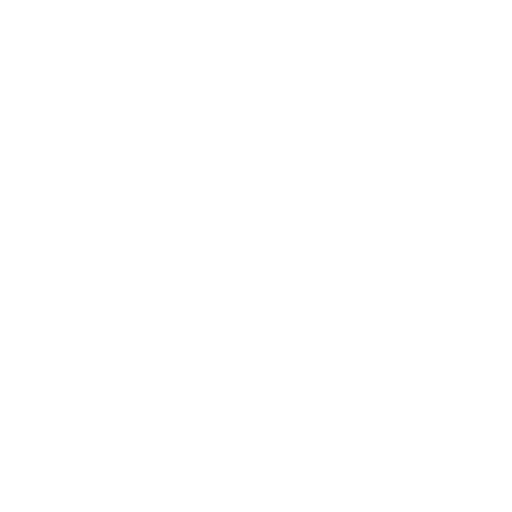
t = 0.00 s
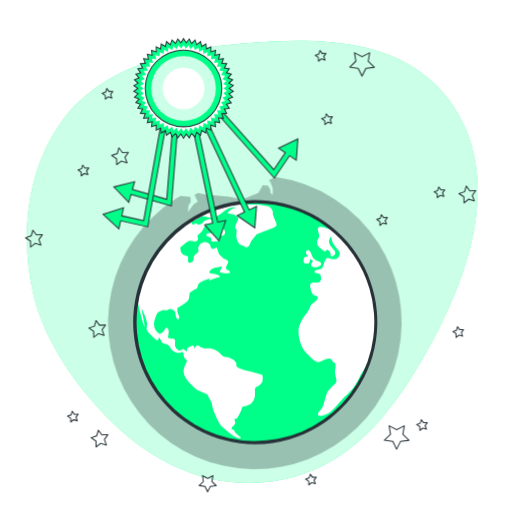
t = 3.50 s
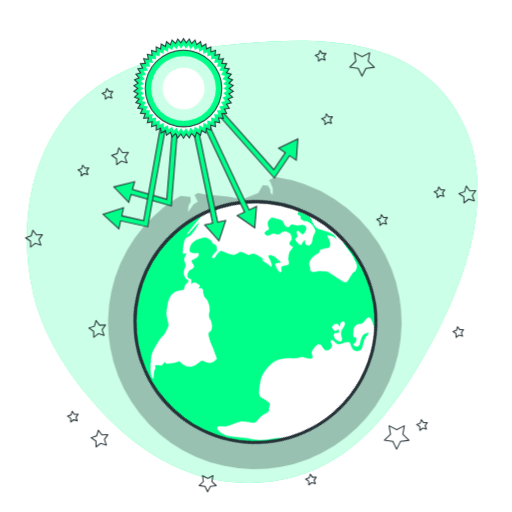
t = 3.95 s
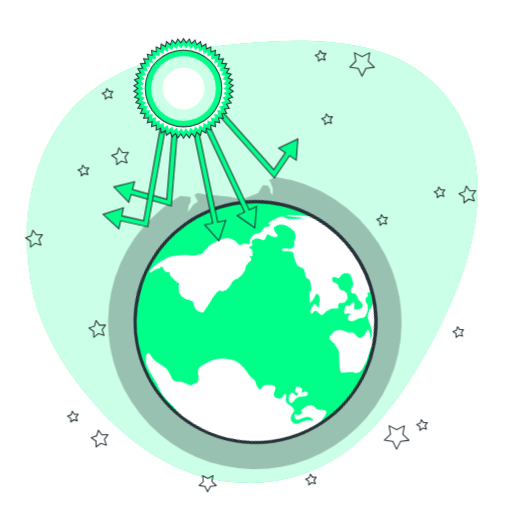
t = 4.40 s
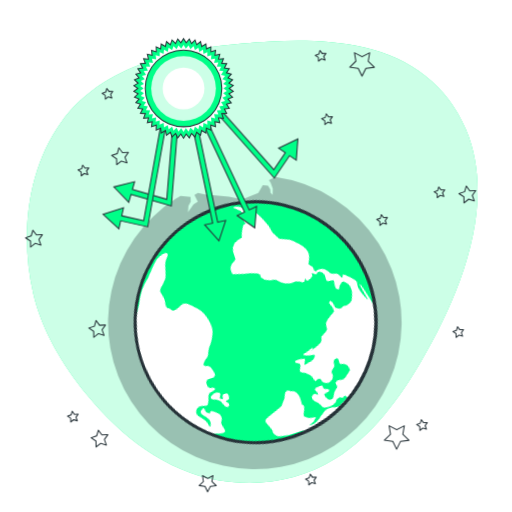
t = 4.85 s
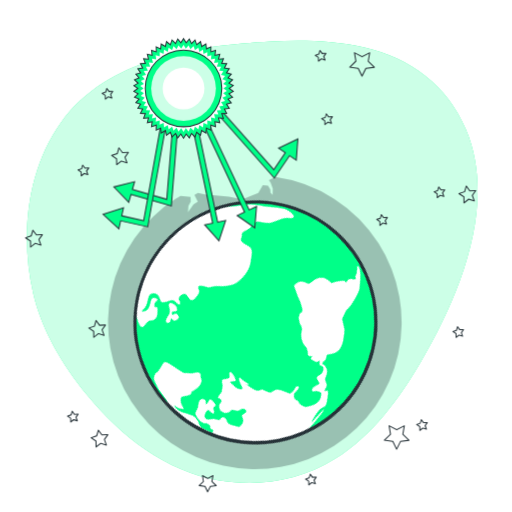
t = 5.45 s

The animated SVG that drew these frames (rendered in a browser with its animation timeline set to each time). Animation: 6 CSS @keyframes rules; one cycle of 6.50 s, repeats indefinitely.

<svg class="animated" id="freepik_stories-ozone-layer-depletion" xmlns="http://www.w3.org/2000/svg" viewBox="0 0 500 500" version="1.1" xmlns:xlink="http://www.w3.org/1999/xlink" xmlns:svgjs="http://svgjs.com/svgjs"><style>svg#freepik_stories-ozone-layer-depletion:not(.animated) .animable {opacity: 0;}svg#freepik_stories-ozone-layer-depletion.animated #freepik--background-simple--inject-122 {animation: 1s 1 forwards cubic-bezier(.36,-0.01,.5,1.38) fadeIn;animation-delay: 0s;}svg#freepik_stories-ozone-layer-depletion.animated #freepik--Stars--inject-122 {animation: 1s 1 forwards cubic-bezier(.36,-0.01,.5,1.38) lightSpeedLeft;animation-delay: 0s;}svg#freepik_stories-ozone-layer-depletion.animated #freepik--ozone-layer--inject-122 {animation: 1s 1 forwards cubic-bezier(.36,-0.01,.5,1.38) slideLeft;animation-delay: 0s;}svg#freepik_stories-ozone-layer-depletion.animated #freepik--Earth--inject-122 {animation: 1s 1 forwards cubic-bezier(.36,-0.01,.5,1.38) zoomIn,3s Infinite  linear spin;animation-delay: 0s,3.5s;}svg#freepik_stories-ozone-layer-depletion.animated #freepik--Arrows--inject-122 {animation: 1s 1 forwards cubic-bezier(.36,-0.01,.5,1.38) fadeIn;animation-delay: 0s;}svg#freepik_stories-ozone-layer-depletion.animated #freepik--Sun--inject-122 {animation: 1s 1 forwards cubic-bezier(.36,-0.01,.5,1.38) zoomOut;animation-delay: 0s;}            @keyframes fadeIn {                0% {                    opacity: 0;                }                100% {                    opacity: 1;                }            }                    @keyframes lightSpeedLeft {              from {                transform: translate3d(-50%, 0, 0) skewX(20deg);                opacity: 0;              }              60% {                transform: skewX(-10deg);                opacity: 1;              }              80% {                transform: skewX(2deg);              }              to {                opacity: 1;                transform: translate3d(0, 0, 0);              }            }                    @keyframes slideLeft {                0% {                    opacity: 0;                    transform: translateX(-30px);                }                100% {                    opacity: 1;                    transform: translateX(0);                }            }                    @keyframes zoomIn {                0% {                    opacity: 0;                    transform: scale(0.5);                }                100% {                    opacity: 1;                    transform: scale(1);                }            }                 @keyframes spin {             from {                 transform: rotate(0);               }               to {                 transform: rotate(360deg);               }         }                 @keyframes zoomOut {                0% {                    opacity: 0;                    transform: scale(1.5);                }                100% {                    opacity: 1;                    transform: scale(1);                }            }        </style><g id="freepik--background-simple--inject-122" class="animable" style="transform-origin: 246.386px 255.686px;"><path d="M356.05,46.42c-29.64-6.82-61.67-7.47-91.22-5.87-72.68,3.94-160.11,15.72-205.71,79.79C25.83,167.11,19.81,231.51,32.38,286.26c8.4,36.57,29.11,70.66,52.62,99.46,32.6,39.93,77,74.84,129.08,83.39,39.36,6.47,79.22.29,113.21-21.09,36.45-22.92,62.44-58.55,83.88-95.16,37.31-63.71,74.77-153.22,43.83-226.37C436.8,83.48,400.8,56.72,356.05,46.42Z" style="fill: #00FF88; transform-origin: 246.386px 255.686px;" id="elcf7pttjtvv5" class="animable"></path><g id="elay8lpwxqz3j"><path d="M356.05,46.42c-29.64-6.82-61.67-7.47-91.22-5.87-72.68,3.94-160.11,15.72-205.71,79.79C25.83,167.11,19.81,231.51,32.38,286.26c8.4,36.57,29.11,70.66,52.62,99.46,32.6,39.93,77,74.84,129.08,83.39,39.36,6.47,79.22.29,113.21-21.09,36.45-22.92,62.44-58.55,83.88-95.16,37.31-63.71,74.77-153.22,43.83-226.37C436.8,83.48,400.8,56.72,356.05,46.42Z" style="fill: rgb(255, 255, 255); opacity: 0.8; transform-origin: 246.386px 255.686px;" class="animable" id="el62dt2gmpe5f"></path></g></g><g id="freepik--Stars--inject-122" class="animable" style="transform-origin: 244.786px 264.804px;"><path d="M387.32,439.2h0a.49.49,0,0,1-.44-.28l-3.58-7.32-8.05-1.21a.5.5,0,0,1-.4-.34.49.49,0,0,1,.13-.51l5.85-5.66-1.34-8a.5.5,0,0,1,.73-.52l7.19,3.82,7.22-3.76a.5.5,0,0,1,.73.53l-1.41,8,5.8,5.71a.51.51,0,0,1,.13.51.51.51,0,0,1-.41.34l-8.06,1.13-3.64,7.29A.5.5,0,0,1,387.32,439.2Zm-10.92-9.65,7.31,1.1a.51.51,0,0,1,.38.27l3.24,6.65,3.3-6.62a.49.49,0,0,1,.38-.27l7.32-1-5.27-5.18a.5.5,0,0,1-.14-.45l1.28-7.28-6.56,3.41a.49.49,0,0,1-.47,0l-6.52-3.47,1.21,7.29a.5.5,0,0,1-.14.45Z" style="fill: rgb(38, 50, 56); transform-origin: 387.364px 427.25px;" id="el1p935k3ci8q" class="animable"></path><path d="M353.52,74.89a.47.47,0,0,1-.45-.28l-3.57-7.32-8.05-1.2a.5.5,0,0,1-.4-.35.5.5,0,0,1,.12-.51L347,59.57l-1.34-8a.5.5,0,0,1,.2-.48.49.49,0,0,1,.53,0l7.19,3.82,7.22-3.76a.51.51,0,0,1,.53,0,.5.5,0,0,1,.19.49l-1.41,8L366,65.34a.51.51,0,0,1,.12.51.48.48,0,0,1-.4.34l-8.07,1.14L354,74.61A.51.51,0,0,1,353.52,74.89ZM342.6,65.25l7.31,1.09a.51.51,0,0,1,.37.28l3.25,6.64,3.3-6.61a.47.47,0,0,1,.37-.27l7.32-1-5.27-5.18a.51.51,0,0,1-.14-.44l1.28-7.28-6.55,3.41a.52.52,0,0,1-.47,0l-6.53-3.47,1.22,7.29a.49.49,0,0,1-.15.44Z" style="fill: rgb(38, 50, 56); transform-origin: 353.584px 62.9514px;" id="elolmq50hymec" class="animable"></path><path d="M202.78,480.8h0a.51.51,0,0,1-.45-.28l-2.42-5-5.47-.81a.48.48,0,0,1-.4-.35.5.5,0,0,1,.12-.51l4-3.84-.91-5.46a.5.5,0,0,1,.73-.52l4.88,2.6,4.91-2.56a.51.51,0,0,1,.53,0,.5.5,0,0,1,.19.49l-1,5.45,4,3.88a.5.5,0,0,1,.12.51.51.51,0,0,1-.4.34l-5.48.77-2.47,4.95A.5.5,0,0,1,202.78,480.8Zm-7.19-6.91,4.73.71a.47.47,0,0,1,.37.27l2.1,4.3,2.13-4.28a.5.5,0,0,1,.38-.27L210,474l-3.4-3.35a.49.49,0,0,1-.15-.44l.83-4.71-4.24,2.2a.47.47,0,0,1-.46,0l-4.23-2.24.79,4.71a.53.53,0,0,1-.14.45Z" style="fill: rgb(38, 50, 56); transform-origin: 202.825px 472.385px;" id="elx6cuhd5pbrd" class="animable"></path><path d="M91.57,329.93a.54.54,0,0,1-.22-.05.5.5,0,0,1-.28-.45L91,323.9l-4.59-3.08a.5.5,0,0,1,.12-.89l5.24-1.77,1.51-5.32a.48.48,0,0,1,.39-.35.5.5,0,0,1,.49.19l3.3,4.43,5.53-.2a.5.5,0,0,1,.43.79l-3.2,4.51,1.9,5.19a.5.5,0,0,1-.1.52.49.49,0,0,1-.51.13l-5.28-1.64-4.35,3.41A.51.51,0,0,1,91.57,329.93Zm-3.76-9.38,4,2.67a.5.5,0,0,1,.22.41l.06,4.78,3.76-3a.52.52,0,0,1,.45-.09l4.57,1.43-1.65-4.49a.5.5,0,0,1,.06-.46L102,318l-4.78.17a.52.52,0,0,1-.42-.2L94,314.09l-1.3,4.6a.5.5,0,0,1-.32.33Z" style="fill: rgb(38, 50, 56); transform-origin: 94.8505px 321.206px;" id="elvraxxfgvagb" class="animable"></path><path d="M453.11,198.6a.5.5,0,0,1-.21,0,.49.49,0,0,1-.29-.45l-.06-5.53-4.6-3.08a.49.49,0,0,1-.21-.48.49.49,0,0,1,.33-.41l5.24-1.77,1.52-5.32a.48.48,0,0,1,.39-.35.5.5,0,0,1,.49.19l3.3,4.44,5.53-.21a.47.47,0,0,1,.46.26.51.51,0,0,1,0,.53l-3.2,4.51,1.91,5.19a.52.52,0,0,1-.11.52.48.48,0,0,1-.51.13l-5.28-1.64-4.35,3.41A.51.51,0,0,1,453.11,198.6Zm-3.76-9.37,4,2.66a.48.48,0,0,1,.22.41l.06,4.78,3.76-3a.51.51,0,0,1,.46-.09l4.56,1.43L460.74,191a.47.47,0,0,1,.06-.46l2.76-3.9-4.78.17a.45.45,0,0,1-.42-.2l-2.85-3.83-1.31,4.6a.5.5,0,0,1-.32.34Z" style="fill: rgb(38, 50, 56); transform-origin: 456.404px 189.906px;" id="elbjht0buc41j" class="animable"></path><path d="M113.93,161.37a.59.59,0,0,1-.22-.05.5.5,0,0,1-.28-.45l-.06-5.53-4.6-3.08a.47.47,0,0,1-.21-.48.49.49,0,0,1,.33-.41l5.24-1.77,1.51-5.32a.51.51,0,0,1,.89-.16l3.3,4.44,5.53-.21a.46.46,0,0,1,.45.26.51.51,0,0,1,0,.53l-3.2,4.51,1.91,5.19a.52.52,0,0,1-.11.52.49.49,0,0,1-.51.13l-5.28-1.64-4.35,3.41A.51.51,0,0,1,113.93,161.37ZM110.17,152l4,2.66a.48.48,0,0,1,.22.41l.06,4.78,3.76-2.95a.48.48,0,0,1,.46-.09l4.56,1.43-1.65-4.49a.5.5,0,0,1,.07-.46l2.76-3.9-4.78.17a.48.48,0,0,1-.42-.2l-2.85-3.83-1.31,4.6a.46.46,0,0,1-.32.33Z" style="fill: rgb(38, 50, 56); transform-origin: 117.218px 152.646px;" id="el4q4tsy9apqx" class="animable"></path><path d="M93.84,437.08a.54.54,0,0,1-.22-.05.51.51,0,0,1-.28-.45l-.07-5.53L88.68,428a.5.5,0,0,1,.12-.89L94,425.31,95.55,420a.51.51,0,0,1,.39-.36.49.49,0,0,1,.49.2l3.31,4.43,5.52-.2a.5.5,0,0,1,.43.79l-3.2,4.51,1.9,5.19a.5.5,0,0,1-.1.52.49.49,0,0,1-.51.13l-5.28-1.65L94.15,437A.51.51,0,0,1,93.84,437.08Zm-3.76-9.38,4,2.67a.5.5,0,0,1,.22.41l.06,4.78,3.76-3a.48.48,0,0,1,.45-.08l4.57,1.42-1.65-4.48a.52.52,0,0,1,.06-.47l2.77-3.9-4.78.18a.5.5,0,0,1-.42-.2l-2.86-3.83-1.3,4.6a.52.52,0,0,1-.32.33Z" style="fill: rgb(38, 50, 56); transform-origin: 97.1205px 428.356px;" id="eltsf2pkgjjbi" class="animable"></path><path d="M29.88,241.79a.54.54,0,0,1-.22,0,.5.5,0,0,1-.28-.45l-.07-5.53-4.59-3.08a.5.5,0,0,1,.12-.89L30.08,230l1.51-5.32a.5.5,0,0,1,.88-.16l3.3,4.43,5.53-.2a.49.49,0,0,1,.46.26.51.51,0,0,1,0,.53l-3.2,4.51,1.9,5.19a.5.5,0,0,1-.1.52.5.5,0,0,1-.52.13l-5.28-1.65-4.35,3.42A.5.5,0,0,1,29.88,241.79Zm-3.76-9.38,4,2.67a.5.5,0,0,1,.22.41l.05,4.78,3.76-3a.48.48,0,0,1,.46-.09l4.56,1.42-1.64-4.48a.5.5,0,0,1,.06-.46l2.77-3.9-4.78.17a.48.48,0,0,1-.42-.2L32.27,226l-1.3,4.6a.5.5,0,0,1-.32.33Z" style="fill: rgb(38, 50, 56); transform-origin: 33.1661px 233.061px;" id="eluc6j3ohbvu" class="animable"></path><path d="M445.42,330.06a.54.54,0,0,1-.22-.05.49.49,0,0,1-.28-.44l0-3.44L442,324.22a.5.5,0,0,1-.21-.48.49.49,0,0,1,.33-.41l3.26-1.1.94-3.31a.48.48,0,0,1,.39-.35.52.52,0,0,1,.49.19l2,2.76,3.43-.13a.5.5,0,0,1,.43.79l-2,2.8,1.18,3.23a.48.48,0,0,1-.1.51.51.51,0,0,1-.51.14l-3.28-1L445.72,330A.48.48,0,0,1,445.42,330.06Zm-2-6.11,2.23,1.5a.48.48,0,0,1,.22.41l0,2.68,2.12-1.66a.49.49,0,0,1,.45-.08l2.57.8-.93-2.52a.53.53,0,0,1,.06-.46l1.56-2.19-2.69.1a.56.56,0,0,1-.42-.2l-1.6-2.16-.73,2.58a.52.52,0,0,1-.32.34Z" style="fill: rgb(38, 50, 56); transform-origin: 447.469px 324.314px;" id="elx4ct35pqnk" class="animable"></path><path d="M301.54,474.13a.54.54,0,0,1-.22-.05.5.5,0,0,1-.28-.45l0-3.43-2.85-1.91a.51.51,0,0,1-.22-.49.49.49,0,0,1,.33-.4l3.26-1.1.94-3.31a.48.48,0,0,1,.39-.35.5.5,0,0,1,.49.19l2.05,2.76,3.43-.13a.5.5,0,0,1,.43.79l-2,2.8,1.18,3.22a.5.5,0,0,1-.1.52.49.49,0,0,1-.51.13l-3.28-1-2.7,2.12A.51.51,0,0,1,301.54,474.13Zm-2-6.11,2.23,1.5a.47.47,0,0,1,.22.4l0,2.69,2.11-1.66a.49.49,0,0,1,.45-.08l2.57.8-.93-2.52a.5.5,0,0,1,.07-.46l1.55-2.19-2.69.1a.52.52,0,0,1-.41-.21l-1.61-2.15-.73,2.58a.52.52,0,0,1-.32.34Z" style="fill: rgb(38, 50, 56); transform-origin: 303.674px 468.382px;" id="elofj5cm6xaus" class="animable"></path><path d="M69.06,412.64a.54.54,0,0,1-.21-.05.53.53,0,0,1-.29-.45l0-3.43-2.85-1.92a.5.5,0,0,1,.12-.88l3.26-1.1L70,401.5a.51.51,0,0,1,.39-.35.53.53,0,0,1,.5.19l2,2.75,3.43-.12a.49.49,0,0,1,.46.26.51.51,0,0,1,0,.53l-2,2.8L76,410.78a.48.48,0,0,1-.11.52.49.49,0,0,1-.51.13l-3.28-1-2.7,2.12A.51.51,0,0,1,69.06,412.64Zm-2-6.11L69.3,408a.47.47,0,0,1,.22.4l0,2.69,2.11-1.66a.51.51,0,0,1,.46-.08l2.56.8-.92-2.52a.52.52,0,0,1,.06-.47L75.37,405l-2.68.1a.49.49,0,0,1-.42-.2l-1.6-2.15-.73,2.58a.51.51,0,0,1-.33.34Z" style="fill: rgb(38, 50, 56); transform-origin: 71.176px 406.892px;" id="eljdx3xj6gjpj" class="animable"></path><path d="M79.31,172.2a.54.54,0,0,1-.21,0,.53.53,0,0,1-.29-.45l0-3.43-2.85-1.92a.49.49,0,0,1,.12-.88l3.25-1.1.94-3.31a.5.5,0,0,1,.39-.35.49.49,0,0,1,.49.19l2.06,2.75,3.43-.12a.48.48,0,0,1,.46.26.51.51,0,0,1,0,.53l-2,2.8,1.18,3.22a.5.5,0,0,1-.11.52.49.49,0,0,1-.51.13l-3.28-1-2.7,2.12A.51.51,0,0,1,79.31,172.2Zm-2-6.11,2.23,1.49a.5.5,0,0,1,.22.41l0,2.69L81.91,169a.5.5,0,0,1,.46-.08l2.56.8L84,167.22a.52.52,0,0,1,.06-.47l1.55-2.19-2.68.1a.5.5,0,0,1-.42-.2l-1.6-2.15-.74,2.58a.48.48,0,0,1-.32.34Z" style="fill: rgb(38, 50, 56); transform-origin: 81.4547px 166.484px;" id="ellwywlxc8cfd" class="animable"></path><path d="M410,420.8a.44.44,0,0,1-.22-.05.49.49,0,0,1-.28-.44l0-3.44L406.58,415a.51.51,0,0,1-.22-.48.48.48,0,0,1,.34-.41L410,413l.94-3.3a.51.51,0,0,1,.39-.36.5.5,0,0,1,.49.2l2.05,2.75,3.43-.13a.53.53,0,0,1,.46.26.51.51,0,0,1,0,.53l-2,2.8,1.19,3.23a.5.5,0,0,1-.11.51.51.51,0,0,1-.51.14l-3.28-1-2.7,2.12A.5.5,0,0,1,410,420.8Zm-2-6.11,2.22,1.5a.51.51,0,0,1,.23.41l0,2.68,2.11-1.65a.54.54,0,0,1,.46-.09l2.56.8-.92-2.52a.48.48,0,0,1,.06-.46l1.55-2.19-2.68.1a.49.49,0,0,1-.42-.2l-1.61-2.15-.73,2.58a.5.5,0,0,1-.32.33Z" style="fill: rgb(38, 50, 56); transform-origin: 412.095px 415.072px;" id="el4q1azjaszn2" class="animable"></path><path d="M311,60.31a.42.42,0,0,1-.22-.05.49.49,0,0,1-.28-.44l0-3.44-2.86-1.91a.47.47,0,0,1-.21-.48.49.49,0,0,1,.33-.41l3.26-1.1.94-3.3a.49.49,0,0,1,.88-.16l2.05,2.75,3.43-.13a.5.5,0,0,1,.46.27.49.49,0,0,1,0,.52l-2,2.8,1.18,3.23a.5.5,0,0,1-.1.52.52.52,0,0,1-.52.13l-3.27-1-2.71,2.12A.47.47,0,0,1,311,60.31Zm-2-6.1,2.23,1.49a.49.49,0,0,1,.22.41l0,2.68,2.11-1.65a.51.51,0,0,1,.46-.09l2.57.8-.93-2.52a.51.51,0,0,1,.06-.46l1.55-2.19-2.68.1a.5.5,0,0,1-.42-.2l-1.6-2.15L311.87,53a.54.54,0,0,1-.32.34Z" style="fill: rgb(38, 50, 56); transform-origin: 313.139px 54.5625px;" id="elg965bgoc0v" class="animable"></path><path d="M371,220.59a.44.44,0,0,1-.22-.05.49.49,0,0,1-.28-.44l0-3.43-2.85-1.92a.48.48,0,0,1-.22-.48.49.49,0,0,1,.33-.41l3.26-1.1.94-3.3a.49.49,0,0,1,.88-.16l2,2.75,3.43-.13a.5.5,0,0,1,.46.27.49.49,0,0,1,0,.52l-2,2.8,1.19,3.23a.52.52,0,0,1-.11.52.51.51,0,0,1-.51.13l-3.28-1-2.7,2.12A.5.5,0,0,1,371,220.59Zm-2-6.1,2.23,1.49a.49.49,0,0,1,.22.41l0,2.69,2.11-1.66a.51.51,0,0,1,.46-.09l2.56.8-.93-2.52a.51.51,0,0,1,.07-.46L377.3,213l-2.69.1a.5.5,0,0,1-.42-.2l-1.6-2.15-.73,2.58a.54.54,0,0,1-.32.34Z" style="fill: rgb(38, 50, 56); transform-origin: 373.115px 214.84px;" id="ellx8ymiew4i7" class="animable"></path><path d="M317.25,122.18a.54.54,0,0,1-.22-.05.51.51,0,0,1-.28-.45l0-3.43-2.86-1.92a.49.49,0,0,1-.21-.48.49.49,0,0,1,.33-.41l3.26-1.1.93-3.3a.51.51,0,0,1,.4-.35.5.5,0,0,1,.49.19l2.05,2.75,3.43-.12a.47.47,0,0,1,.46.26.49.49,0,0,1,0,.52l-2,2.81,1.18,3.22a.5.5,0,0,1-.62.65l-3.27-1-2.71,2.12A.48.48,0,0,1,317.25,122.18Zm-2-6.11,2.23,1.49a.49.49,0,0,1,.22.41l0,2.69,2.11-1.66a.51.51,0,0,1,.46-.09l2.57.8-.93-2.52a.51.51,0,0,1,.06-.46l1.55-2.19-2.68.1a.48.48,0,0,1-.42-.2l-1.6-2.15-.73,2.58a.54.54,0,0,1-.32.34Z" style="fill: rgb(38, 50, 56); transform-origin: 319.39px 116.434px;" id="elr6tm06a8gvf" class="animable"></path><path d="M102.89,97.43a.38.38,0,0,1-.21-.05.48.48,0,0,1-.29-.44l0-3.44L99.5,91.59a.5.5,0,0,1,.12-.89l3.25-1.1.94-3.3a.49.49,0,0,1,.88-.16l2,2.75,3.44-.13a.5.5,0,0,1,.42.79l-2,2.8,1.18,3.23a.52.52,0,0,1-.11.52.53.53,0,0,1-.51.13l-3.28-1-2.7,2.13A.5.5,0,0,1,102.89,97.43Zm-2-6.11,2.23,1.5a.5.5,0,0,1,.22.41l0,2.68,2.11-1.65a.48.48,0,0,1,.46-.09l2.56.8-.92-2.52a.48.48,0,0,1,.06-.46l1.55-2.19-2.68.1a.49.49,0,0,1-.42-.2l-1.6-2.15-.74,2.58a.46.46,0,0,1-.32.33Z" style="fill: rgb(38, 50, 56); transform-origin: 104.96px 91.6788px;" id="elbkfzc232167" class="animable"></path><path d="M427,193.53a.44.44,0,0,1-.22-.05.49.49,0,0,1-.28-.44l0-3.44-2.85-1.91a.5.5,0,0,1,.12-.89l3.25-1.1.94-3.3a.49.49,0,0,1,.88-.16l2.05,2.75,3.44-.13a.49.49,0,0,1,.45.26.51.51,0,0,1,0,.53l-2,2.8,1.18,3.23a.52.52,0,0,1-.11.52.53.53,0,0,1-.51.13l-3.28-1-2.7,2.12A.5.5,0,0,1,427,193.53Zm-2-6.11,2.23,1.5a.52.52,0,0,1,.22.41l0,2.68,2.11-1.65a.48.48,0,0,1,.46-.09l2.56.8-.92-2.52a.48.48,0,0,1,.06-.46l1.55-2.19-2.68.1a.49.49,0,0,1-.42-.2l-1.6-2.15-.74,2.58a.46.46,0,0,1-.32.33Z" style="fill: rgb(38, 50, 56); transform-origin: 429.141px 187.782px;" id="elhrh3xa695pg" class="animable"></path></g><g id="freepik--ozone-layer--inject-122" class="animable" style="transform-origin: 248.847px 315.467px;"><g id="ellv0xymixwy"><path d="M369.57,237.47A143.06,143.06,0,0,0,268.86,172.8l-6.31,3.09,1.7,2.34,2.11,5.89-.11,6.16-2.14-2.06-.22-3.38-2.19-3.57-5.11-.42-4.34,7.4-15.71,6.52-13-2.7-23.65-2.26-6.57-1.53-3.51,2,3.31,6.53-4.17,2.75-5.4,7.71L184,201l2.25-4.11-.18-4.54-9.86-1.14c-1.55.91-3.1,1.85-4.63,2.83a143.35,143.35,0,1,0,198,43.46Z" style="fill: rgb(38, 50, 56); opacity: 0.3; transform-origin: 248.847px 315.467px;" class="animable" id="el1docyvntm7q"></path></g></g><g id="freepik--Earth--inject-122" class="animable" style="transform-origin: 249.44px 314.66px;"><g id="elprwneudyw2"><circle cx="249.44" cy="314.66" r="117.55" style="fill: #00FF88; transform-origin: 249.44px 314.66px; transform: rotate(-45deg);" class="animable" id="elbn70fpubvs9"></circle></g><path d="M266.3,209a5.79,5.79,0,0,0-1.22-5.08c-2-2.64-3.46-2.64-5.89-3.05a58.63,58.63,0,0,0-7.32-1c-3.25-.21-6.09-.21-8.73-.21s-4.06.21-5.48-.2-1.22-1.22-3.46-1.22c-.4,0-.76,0-1.12,0a118.76,118.76,0,0,0-16.63,3.59A117.54,117.54,0,0,0,134,292.47a196.11,196.11,0,0,0,4.64,19.64c1,3.65,1.94,6.34,2.29,6.57,1.07.72-1.16-8.69-1.77-11.74s-1.42-5.89-.61-4.87,4.88,10.15,5.08,14-1.63,5.08.81,7.93,8.53,9.14,9.55,8.32.61-3.65,2-2,1.42,4.47,4.06,5.08,3.66.61,4.67,1.83,3.05,5.08,5.08,6.09a8.75,8.75,0,0,0,5.28,1.22c1.83-.2,2.64-1.42,3.66-.41s.2,3.05,1,4.68,2.84,2.43,2.84,3.86-5.49,7.71-2.24,14.62,12.4,13.61,12.4,13.61l9.54,4.27,4.27,7.71,1.42,6.71s5.08,13.61,9.34,17.47,10,8.73,13.21,9.95,6.29,1.42,3.86-.41-3.46-3-4.47-3.86-.61-2.23-1.83-3-2.44-.21-1.83-1.83,1-1.42,2-2.44a8.51,8.51,0,0,0,1.63-2.64s-1-2.64-.82-3.66,1.22.82,2.64-1.21a40.85,40.85,0,0,0,2.85-5.08l1-2.24,1-3.45,4.27-1,4.26-1.82,2.84-3.66,1-3.86v-7.11l.81-1.42s6.1-2.84,6.71-6.7-.41-5.69-.41-5.69l-4.27-1.22L245,362.8l-4.88-1-3.65-1.22-3.86-1.42-1.83-1.63v-3l-2.64-3.25-2-1L222.83,349l-3.05-.41-2.64-1.22-3.25-3.25L210,341.68l-4.87-1.63-1.83.21-3.46.2L195.81,339a6.64,6.64,0,0,0-2-1.43,9.06,9.06,0,0,0-1.83-.2l-2.23,3s.2-3.25-1.63-2.85-5.48,2.85-5.48,2.85l-.41,3.05s-2.84-2.65-3.65-2.65-1.83,2.44-4.27,1.22a6.27,6.27,0,0,1-3.45-4.26c-.21-1,.4-4.27,0-5.69s-2.64-1.42-2.64-1.42a10.55,10.55,0,0,1-2-.2c-.82-.21-2.24-.61-2.24-.61s1.42-6.91.21-8.53-2.65-1.43-3-.21a6.86,6.86,0,0,1-2.44,3.46c-1.22.81-2.23,1.82-3.45,1.21a11.25,11.25,0,0,1-4.88-9.14c0-5.07,3.25-11,3.25-11s3.66-3,6.3-2.84,2.84.81,3.86-.2,3.25-.81,4.06-.41,3.05,1.63,3.25,3.05.41,4.87,1.83,6.3,2.23-2,2.23-2-2-3.86-2-5.68-.2-2.64.21-3.25,9.95-5.49,10.76-8.13a15.91,15.91,0,0,0,.81-5.69c0-1.82,5.69-4.46,7.11-5.07s.21-3.66,3.25-5.69,12.8-5.28,10.36-4.27-2.84,2.85,1.63,1,10.56-2,6.09-3.86-9.34-1.42-9.14-2.84,2.84-4.27,6.7-4.68c3.65-.38,5.66-2,5.53-.68a1.7,1.7,0,0,1,0,.28c-.41,1.83-2.85,4.26-1.42,4.87s9.14,1.83,9.54,0-4.87-2-3.86-5.08,2.85-4.46,1.83-5.89-4.26-2.43-4.26-2.43-4.68-4.27-4.88-5.08-1.22-4.47-1.83-5.28-1.22,1.22-3.86.81-1.82-2.64-2.64-3.86-4.06-3.25-6.9-2.23-3.05,1.62-4.27,4.06.61,3.45-.41,5.08-3.65,2.84-4.26,4.47.2,3.25-1,4.87-4.67,2.23-4.67-.61.61-4.06-.81-4.67-3.25-.41-5.08-2.44-1.62-6.09-1.62-6.09,6.29-5.28,8.12-6.1,4.47.61,5.89.41,3.45-.81,3.25-2.64-1.42-2.84,1.22-4.67a15.27,15.27,0,0,0,4.67-6.3c.41-1,3.46-3.65,6.1-.61s1.82,5.89,1.82,5.89-6.5.41-5.89,2.24,4.47,1.62,4.88,3.25-.81,3.25,3.25,3,5.89-.81,4.87-2.84-2-5.08-.81-4.47,2.24,2.64,4.88,1,1.21-5.28-.61-6.71a11.5,11.5,0,0,1-4.27-5.48c-.81-2.44-2-3-4.26-3.25s-5.29-.61-7.32.41-2.84,1.21-3.25,2a4.49,4.49,0,0,1-1.83,2c-.6.2-2.84,1-2.84,1l-2.84-1.62a3.93,3.93,0,0,1-2.44,1.22c-1.63.2-1.83-2.64-1.83-2.64L197,211.48s3.86-.21,5.28.4,5.49,1,7.31.21,1.63-.21,3-1.43a35.44,35.44,0,0,1,4.27-2.84s1.83-1.42,3.86-2.84a14.62,14.62,0,0,1,6.7-2.44c2.64-.41,3.86,0,1.83.61s-4.27,1.62-5.28,2.84-3.05,2-.82,2.44,4.68,0,7.11,2,3.25,2,1.83,4.88-3.25,6.7-1.83,8.12.82-.41.61,4.06.21,6.3,1.83,9.35,4.47,2.43,5.48,3.45a3.42,3.42,0,0,0,3.86.81c1.43-.61,3.25-5.69,3.25-5.69l5.29-6.5,7.92-3.25s4.67-1.62,7.72-3,4.87-2.44,3.25-5.69A80.18,80.18,0,0,1,266.3,209Z" style="fill: rgb(255, 255, 255); transform-origin: 202.037px 313.095px;" id="el16152fbt3kt" class="animable"></path><path d="M362.27,281.66A117,117,0,0,0,325.44,225a38.71,38.71,0,0,1-5.32-1.71c-5.07-2-10.56-3.46-9.75,1s2.24,6.91.61,8.53a6.23,6.23,0,0,0,.82,8.74c3.25,2.84,5.89,5.08,6.5,3.25s3-.61,4.06,1.42-.21,4.67,1.83,4.06,5.07-2.64,2-6.09-5.08-5.89-4.88-8.53,2-6.71,2.44-2.85,1.83,5.69,4.06,8.53,4.67,4.68,3.86,7.52a5.86,5.86,0,0,1-4.87,4.27,29.53,29.53,0,0,1-5.29-1c-1.82-.41-2.64,0-3.24.81a17.29,17.29,0,0,0-2.24,5.08c-.41,1.83-1.22,4.47-3.86,5.08s-6.7,1.22-4.47,3.05,5.28-.41,5.69,4.46-1.62,5.69-5.69,5.29-5.48,1-4.67,4.87,1.83,6.5,3.25,7.31,5.69.82,3.66,3.86-5.89,4.27-6.91,7.11-2.64,6.1-3.86,7.11-7.51,10.16-7.72,16.25,1.83,16.66,7.72,22.34,9.55,10.57,14.22,8.13,8.73-4.06,10.36-1.63,2,2.44,3.05,3,1.21,3.45.4,6.7,1,7.72,1.42,10.77-7.92,7.72-9.75,13-2.43,9.95-4.06,13-5.89,6.09-3.86,7.72,8.53-.81,12.19-3.66,10.77-11.58,12.39-13.2,6.7-5.69,10.36-11a82.79,82.79,0,0,0,6.7-12.39,87.29,87.29,0,0,0,8.72-14.53A117,117,0,0,0,362.27,281.66Z" style="fill: rgb(255, 255, 255); transform-origin: 329.221px 313.669px;" id="elgbgf25k3axr" class="animable"></path><path d="M303.87,259.62c.82,1.21,3.66,2,5.89,1.21s4.47-2,3.86-3.65-3.45-2.24-3.45-2.24-4.27-1.62-5.28-4.87-3.25-7.72-5.49-5.28,1.43,4.67,1.43,5.48-3.25-.4-4.07,2-.2,4.88,1.43,5.08,3.45.41,4.06-1.22-.2-3.65,1-2.84,2.64.61,2,2.23S303.06,258.4,303.87,259.62Z" style="fill: rgb(255, 255, 255); transform-origin: 305.06px 252.619px;" id="elm3559br9htb" class="animable"></path><path d="M249.28,433.77a119.22,119.22,0,1,1,33.58-4.84A119.81,119.81,0,0,1,249.28,433.77Zm.11-235.18a116.06,116.06,0,1,0,111.44,83.49A115.61,115.61,0,0,0,249.39,198.59Z" style="fill: rgb(38, 50, 56); transform-origin: 249.235px 314.55px;" id="elg2muq7vx7cr" class="animable"></path></g><g id="freepik--Arrows--inject-122" class="animable" style="transform-origin: 195.52px 171.295px;"><polygon points="173.24 127.48 168.25 127.08 162.8 194.62 129.25 185.07 131.44 177.41 111.13 182.52 125.7 197.55 127.89 189.88 167.29 201.1 173.24 127.48" style="fill: #00FF88; transform-origin: 142.185px 164.09px;" id="elxzkd57rv2to" class="animable"></polygon><path d="M167.74,201.74,128.23,190.5l-2.28,8-15.78-16.28,22-5.53-2.28,8L162.35,194l5.44-67.43,6,.49Zm-40.2-12.47,39.3,11.18,5.86-72.51-4-.32-5.46,67.65-34.61-9.85,2.08-7.32-18.63,4.69,13.37,13.79Z" style="fill: rgb(38, 50, 56); transform-origin: 141.98px 164.155px;" id="elxfzkl88c6" class="animable"></path><polygon points="162.25 121.15 157.32 120.27 140.25 215.46 118.85 210.73 120.58 202.94 100.61 209.25 116.05 223.39 117.78 215.61 144.25 221.46 162.25 121.15" style="fill: #00FF88; transform-origin: 131.43px 171.83px;" id="elsx7uji86yp" class="animable"></polygon><path d="M116.36,224.35,99.63,209l21.62-6.83-1.8,8.14,20.4,4.51,17.07-95.17,5.91,1.06L144.65,222.06l-26.49-5.85Zm-14.78-14.88,14.17,13,1.64-7.43,26.46,5.85,17.82-99.31-3.94-.7-17.08,95.21-22.39-4.95,1.64-7.43Z" style="fill: rgb(38, 50, 56); transform-origin: 131.23px 172px;" id="el166upa2v73o" class="animable"></path><polygon points="243.29 204.94 203.25 120.08 198.73 122.21 238.77 207.07 231.56 210.47 248.77 222.41 250.5 201.54 243.29 204.94" style="fill: #00FF88; transform-origin: 224.615px 171.245px;" id="elh9a7p3wy23p" class="animable"></polygon><path d="M249.2,223.31l-18.64-12.92,7.54-3.56-40-84.85,5.43-2.56,40,84.85,7.54-3.55Zm-16.64-12.75,15.78,10.94,1.59-19.14-6.88,3.24-40-84.85-3.62,1.7,40.05,84.86Z" style="fill: rgb(38, 50, 56); transform-origin: 224.585px 171.365px;" id="el0q59b8e7viyb" class="animable"></path><polygon points="212.56 216.87 193.35 125.02 188.46 126.04 207.66 217.89 199.86 219.52 213.82 235.13 220.36 215.23 212.56 216.87" style="fill: #00FF88; transform-origin: 204.41px 180.075px;" id="elew462mwlgbb" class="animable"></polygon><path d="M214,236.1l-15.11-16.89,8.16-1.71-19.2-91.84,5.87-1.23,19.2,91.84,8.16-1.7Zm-13.21-16.27,12.8,14.32,6-18.25-7.44,1.56L193,125.61l-3.92.82,19.2,91.84Z" style="fill: rgb(38, 50, 56); transform-origin: 204.465px 180.265px;" id="elq0yiqvh4z9" class="animable"></path><polygon points="290.85 135.61 272 144.73 278.59 149.21 267.36 165.74 215.57 107.22 211.83 110.53 267.88 173.87 282.73 152.02 289.32 156.5 290.85 135.61" style="fill: #00FF88; transform-origin: 251.34px 140.545px;" id="el77gdmp7zsdh" class="animable"></polygon><path d="M267.93,174.68l-56.81-64.19,4.5-4,.33.38,51.36,58,10.59-15.58-6.9-4.69,20.41-9.86-1.65,22.61-6.9-4.69Zm-55.39-64.11,55.29,62.49,14.76-21.74,6.29,4.28,1.41-19.16L273,144.8l6.29,4.27-11.88,17.48-51.88-58.63Z" style="fill: rgb(38, 50, 56); transform-origin: 251.265px 140.585px;" id="ellcj80eb5d4q" class="animable"></path></g><g id="freepik--Sun--inject-122" class="animable" style="transform-origin: 179.245px 86.355px;"><polygon points="223.89 86.36 227.81 83.53 223.59 81.17 227.16 77.91 222.7 76.06 225.86 72.4 221.21 71.08 223.92 67.09 219.15 66.32 221.38 62.03 216.55 61.83 218.27 57.31 213.45 57.66 214.63 52.98 209.88 53.89 210.52 49.09 205.91 50.55 205.98 45.72 201.57 47.69 201.09 42.88 196.93 45.36 195.89 40.64 192.06 43.58 190.47 39.02 187.01 42.39 184.9 38.04 181.85 41.79 179.25 37.72 176.65 41.79 173.6 38.04 171.49 42.39 168.03 39.02 166.44 43.58 162.6 40.64 161.56 45.36 157.41 42.88 156.92 47.69 152.51 45.72 152.59 50.55 147.98 49.1 148.61 53.89 143.87 52.98 145.05 57.67 140.23 57.31 141.94 61.83 137.12 62.03 139.34 66.32 134.57 67.09 137.28 71.09 132.64 72.41 135.8 76.06 131.34 77.91 134.9 81.17 130.69 83.53 134.6 86.36 130.69 89.19 134.9 91.55 131.34 94.81 135.8 96.66 132.64 100.32 137.29 101.64 134.57 105.63 139.34 106.4 137.12 110.69 141.94 110.89 140.23 115.41 145.05 115.06 143.87 119.74 148.61 118.83 147.98 123.63 152.59 122.17 152.52 127.01 156.93 125.03 157.41 129.84 161.56 127.36 162.61 132.08 166.44 129.14 168.03 133.7 171.49 130.33 173.6 134.68 176.65 130.93 179.25 135 181.85 130.93 184.9 134.68 187.01 130.33 190.47 133.7 192.06 129.14 195.89 132.08 196.94 127.36 201.09 129.84 201.57 125.03 205.98 127 205.91 122.17 210.52 123.62 209.89 118.83 214.63 119.74 213.45 115.06 218.27 115.41 216.55 110.89 221.38 110.69 219.15 106.4 223.93 105.63 221.21 101.63 225.86 100.31 222.7 96.66 227.16 94.81 223.59 91.55 227.81 89.19 223.89 86.36" style="fill: #00FF88; transform-origin: 179.25px 86.36px;" id="elh14he7gj2ep" class="animable"></polygon><path d="M179.25,135.93l-2.65-4.15-3.11,3.82-2.15-4.43-3.53,3.44L166.19,130l-3.9,3-1.07-4.81L157,130.67l-.49-4.9-4.5,2,.08-4.92-4.7,1.48.65-4.88-4.84.92,1.2-4.77-4.91.36,1.75-4.6-4.92-.21,2.27-4.38-4.86-.78,2.76-4.07-4.73-1.35L135,96.86,130.42,95l3.63-3.32-4.29-2.41,4-2.88-4-2.88,4.29-2.41-3.63-3.32L135,75.86l-3.23-3.72,4.74-1.34-2.76-4.08,4.86-.78-2.27-4.37,4.92-.21-1.75-4.6,4.91.36-1.2-4.78,4.83.93-.64-4.88,4.7,1.47L152,44.94l4.5,2,.49-4.9,4.23,2.52,1.07-4.81,3.9,3,1.62-4.65,3.53,3.44,2.15-4.43,3.11,3.82,2.65-4.15,2.65,4.15,3.1-3.82,2.15,4.43,3.53-3.44,1.62,4.65,3.91-3,1.06,4.81,4.23-2.52L202,47l4.49-2-.07,4.92,4.69-1.48-.64,4.88,4.84-.92-1.21,4.77,4.91-.36-1.74,4.61,4.92.21-2.27,4.37,4.86.78L222,70.79l4.74,1.35-3.22,3.72,4.55,1.89-3.64,3.32,4.3,2.41-4,2.88,4,2.88-4.3,2.41L228.08,95l-4.55,1.89,3.22,3.72L222,101.93l2.77,4.07-4.86.78,2.27,4.37-4.92.21L219,116l-4.92-.37,1.21,4.78-4.84-.93.65,4.88-4.7-1.47.08,4.92-4.5-2-.49,4.9-4.24-2.52L196.21,133l-3.91-3-1.62,4.65-3.53-3.44L185,135.6l-3.1-3.82Zm-2.55-5.85,2.55,4,2.55-4,3,3.68,2.07-4.27,3.4,3.31,1.55-4.48,3.76,2.89,1-4.63,4.07,2.43.48-4.72,4.32,1.94-.07-4.74,4.52,1.42-.62-4.7,4.66.89-1.16-4.59,4.72.34-1.68-4.43,4.74-.2L218.39,106l4.68-.75-2.66-3.92,4.56-1.29-3.1-3.58,4.37-1.82-3.49-3.2,4.13-2.32L223,86.36l3.84-2.77-4.13-2.32,3.49-3.2-4.37-1.82,3.1-3.58-4.56-1.29,2.66-3.92-4.68-.76,2.18-4.2-4.73-.2,1.68-4.44-4.73.35L214,53.62l-4.65.89.62-4.7-4.52,1.42.07-4.74-4.33,1.94-.47-4.72-4.07,2.43-1-4.63-3.76,2.89-1.55-4.48-3.4,3.31L184.79,39l-3,3.67-2.55-4-2.55,4-3-3.67-2.07,4.26-3.4-3.31-1.56,4.48-3.76-2.89-1,4.63-4.07-2.43-.48,4.72L153,46.49l.08,4.74-4.52-1.42.62,4.7-4.66-.89,1.16,4.6L141,57.87l1.69,4.43-4.74.2,2.19,4.21-4.68.75,2.66,3.92-4.56,1.29,3.1,3.59-4.38,1.81,3.5,3.2-4.14,2.32,3.85,2.77-3.85,2.77,4.14,2.32-3.5,3.2,4.38,1.82-3.1,3.58,4.56,1.29-2.66,3.93,4.68.75-2.19,4.2,4.74.2L141,114.86l4.72-.35-1.16,4.59,4.66-.89-.62,4.7,4.52-1.42-.07,4.74,4.32-1.94.48,4.72,4.07-2.43,1,4.63,3.75-2.89,1.56,4.48,3.4-3.31,2.07,4.27Z" style="fill: rgb(38, 50, 56); transform-origin: 179.245px 86.355px;" id="elhoncq07wka7" class="animable"></path><polygon points="218.19 86.36 221.6 83.89 217.93 81.84 221.04 78.99 217.15 77.38 219.9 74.19 215.85 73.04 218.21 69.55 214.05 68.88 216 65.14 211.78 64.96 213.28 61.02 209.08 61.33 210.11 57.24 205.97 58.04 206.52 53.86 202.5 55.12 202.56 50.91 198.72 52.63 198.29 48.44 194.67 50.6 193.76 46.48 190.42 49.05 189.03 45.07 186.01 48.01 184.17 44.22 181.51 47.49 179.25 43.93 176.98 47.49 174.32 44.22 172.48 48.01 169.46 45.07 168.08 49.05 164.73 46.48 163.82 50.6 160.2 48.44 159.78 52.63 155.93 50.91 156 55.13 151.97 53.86 152.53 58.04 148.39 57.25 149.42 61.33 145.22 61.02 146.71 64.96 142.5 65.14 144.44 68.88 140.28 69.55 142.65 73.04 138.59 74.19 141.35 77.38 137.46 78.99 140.57 81.84 136.89 83.89 140.31 86.36 136.89 88.83 140.57 90.89 137.46 93.73 141.35 95.34 138.59 98.53 142.65 99.68 140.28 103.17 144.44 103.84 142.5 107.58 146.71 107.76 145.22 111.7 149.42 111.39 148.39 115.48 152.53 114.68 151.98 118.86 156 117.6 155.93 121.81 159.78 120.09 160.2 124.28 163.82 122.12 164.73 126.24 168.08 123.67 169.46 127.65 172.48 124.71 174.32 128.5 176.98 125.23 179.25 128.79 181.51 125.23 184.17 128.5 186.01 124.71 189.03 127.65 190.42 123.67 193.76 126.24 194.68 122.12 198.3 124.28 198.72 120.09 202.57 121.81 202.5 117.59 206.52 118.86 205.97 114.68 210.11 115.47 209.08 111.39 213.28 111.7 211.79 107.76 216 107.58 214.05 103.84 218.21 103.17 215.85 99.68 219.9 98.53 217.15 95.34 221.04 93.73 217.93 90.89 221.6 88.83 218.19 86.36" style="fill: rgb(255, 255, 255); transform-origin: 179.245px 86.36px;" id="elsxjw0vbs25" class="animable"></polygon><circle cx="179.25" cy="86.36" r="37.4" style="fill: #00FF88; transform-origin: 179.25px 86.36px;" id="elgyo8zunm4ll" class="animable"></circle><path d="M179.25,124.26a37.9,37.9,0,1,1,37.9-37.9A37.94,37.94,0,0,1,179.25,124.26Zm0-74.8a36.9,36.9,0,1,0,36.9,36.9A36.94,36.94,0,0,0,179.25,49.46Z" style="fill: rgb(38, 50, 56); transform-origin: 179.25px 86.36px;" id="el38t6o732aq3" class="animable"></path><g id="el9tkfgarcaq9"><circle cx="179.25" cy="86.36" r="31.59" style="fill: rgb(255, 255, 255); opacity: 0.8; transform-origin: 179.25px 86.36px;" class="animable" id="el3zxcmxr1nvw"></circle></g><circle cx="179.25" cy="86.36" r="20.42" style="fill: rgb(255, 255, 255); transform-origin: 179.25px 86.36px;" id="elx11rt6vmlc" class="animable"></circle></g><defs>     <filter id="active" height="200%">         <feMorphology in="SourceAlpha" result="DILATED" operator="dilate" radius="2"></feMorphology>                <feFlood flood-color="#32DFEC" flood-opacity="1" result="PINK"></feFlood>        <feComposite in="PINK" in2="DILATED" operator="in" result="OUTLINE"></feComposite>        <feMerge>            <feMergeNode in="OUTLINE"></feMergeNode>            <feMergeNode in="SourceGraphic"></feMergeNode>        </feMerge>    </filter>    <filter id="hover" height="200%">        <feMorphology in="SourceAlpha" result="DILATED" operator="dilate" radius="2"></feMorphology>                <feFlood flood-color="#ff0000" flood-opacity="0.5" result="PINK"></feFlood>        <feComposite in="PINK" in2="DILATED" operator="in" result="OUTLINE"></feComposite>        <feMerge>            <feMergeNode in="OUTLINE"></feMergeNode>            <feMergeNode in="SourceGraphic"></feMergeNode>        </feMerge>            <feColorMatrix type="matrix" values="0   0   0   0   0                0   1   0   0   0                0   0   0   0   0                0   0   0   1   0 "></feColorMatrix>    </filter></defs></svg>